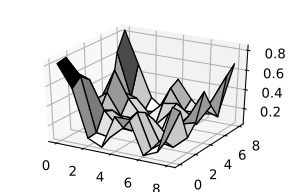

Values plotted in this chart, from the file beside it:
, 0, 1, 2, 3, 4, 5, 6, 7, 8
0, 0.817, 0.596, 0.117, 0.052, 0.394, 0.394, 0.052, 0.117, 0.596
1, 0.835, 0.676, 0.126, 0.103, 0.233, 0.419, 0.066, 0.175, 0.505
2, 0.649, 0.598, 0.313, 0.162, 0.153, 0.369, 0.095, 0.066, 0.196
3, 0.166, 0.219, 0.265, 0.182, 0.278, 0.253, 0.113, 0.259, 0.302
4, 0.268, 0.38, 0.161, 0.16, 0.219, 0.067, 0.129, 0.299, 0.567
5, 0.268, 0.567, 0.299, 0.129, 0.067, 0.219, 0.16, 0.161, 0.38
6, 0.166, 0.302, 0.259, 0.113, 0.253, 0.278, 0.182, 0.265, 0.219
7, 0.649, 0.196, 0.066, 0.095, 0.369, 0.153, 0.162, 0.313, 0.598
8, 0.835, 0.505, 0.175, 0.066, 0.419, 0.233, 0.103, 0.126, 0.676
